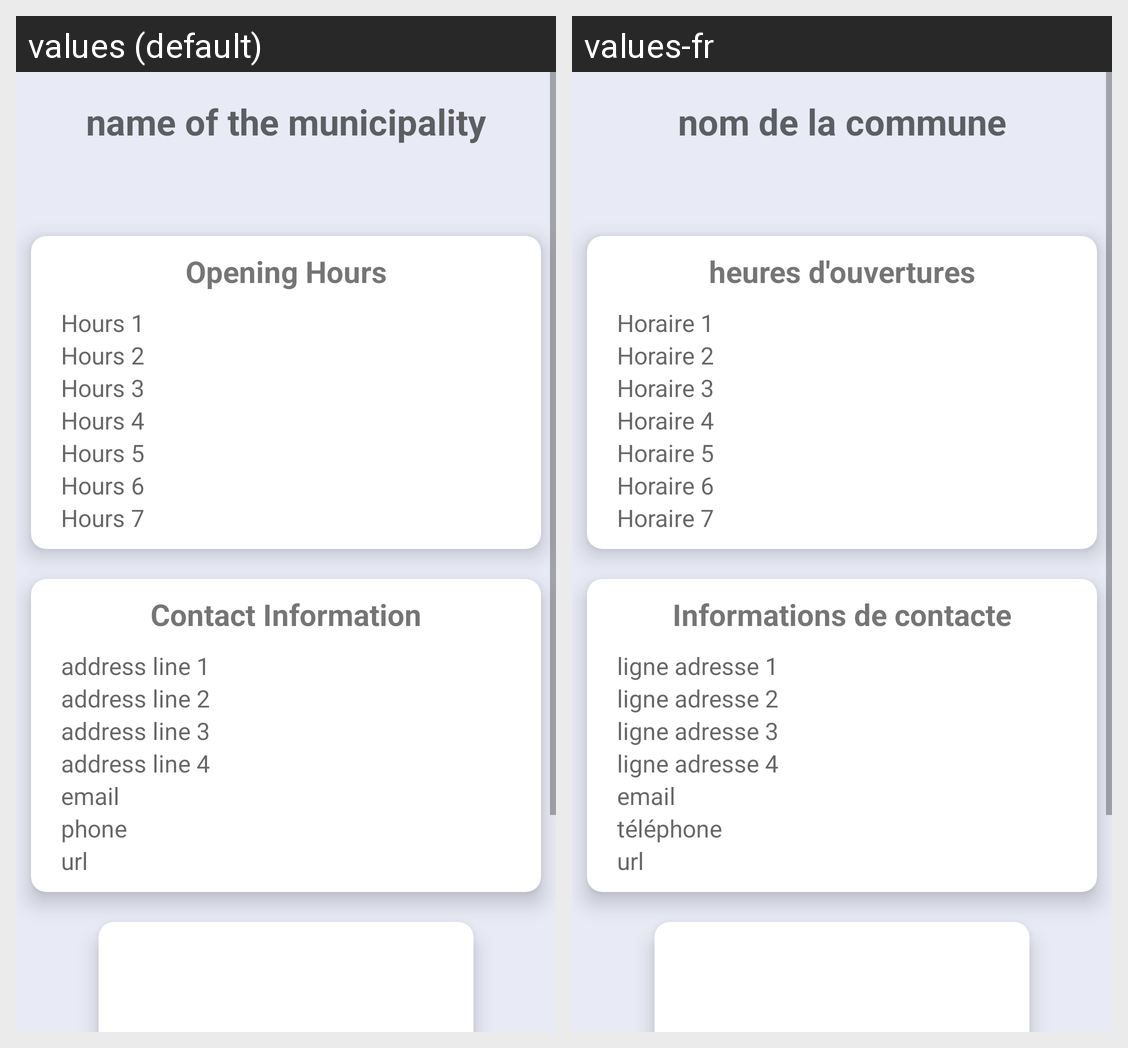

Here is an Android app screen in its default locale and in the app's own translations. Write out the translated-string differences for the strings that appear on this screen.
Android screen res/layout/fragment_townhall.xml rendered under 2 locales, left to right: values (default), values-fr. Device: Nexus 5 (rendered at 1080×1920; each locale shown at half size, 540×960, under a caption strip naming it); theme AppTheme.
Strings drawn on this screen, with the default value and each locale's value (text and hints the layout hard-codes, and strings that could not be matched under every locale, appear in the picture but are not listed):

name_municipality
  values: name of the municipality
  values-fr: nom de la commune

opening_hours
  values: Opening Hours
  values-fr: heures d'ouvertures

hours_1
  values: Hours 1
  values-fr: Horaire 1

hours_2
  values: Hours 2
  values-fr: Horaire 2

hours_3
  values: Hours 3
  values-fr: Horaire 3

hours_4
  values: Hours 4
  values-fr: Horaire 4

hours_5
  values: Hours 5
  values-fr: Horaire 5

hours_6
  values: Hours 6
  values-fr: Horaire 6

hours_7
  values: Hours 7
  values-fr: Horaire 7

contact_information
  values: Contact Information
  values-fr: Informations de contacte

address_line_1
  values: address line 1
  values-fr: ligne adresse 1

address_line_2
  values: address line 2
  values-fr: ligne adresse 2

address_line_3
  values: address line 3
  values-fr: ligne adresse 3

address_line_4
  values: address line 4
  values-fr: ligne adresse 4

email
  values: email
  values-fr: email

phone
  values: phone
  values-fr: téléphone

url
  values: url
  values-fr: url
